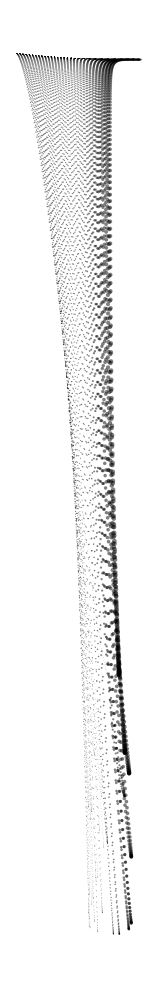

Reproduce this figure in Python. (Note: this script raises an exception after producing the figure.)
import numpy as np
import matplotlib.pyplot as plt
from matplotlib.patches import Circle

def render_bird(filename, eps=0.0):
    fig, ax = plt.subplots(figsize=(10, 10))
    ax.set_aspect('equal')
    
    k_vals = np.arange(1, 9831)
    
    # X(k)
    term1_x = (np.sin(k_vals * np.pi / 20000))**12
    term2_x = 0.5 * (np.cos(31 * np.pi * k_vals / 10000))**16 * np.sin(np.pi * k_vals / 10000)
    term3_x = (1/6) * (np.sin(31 * np.pi * k_vals / 10000))**20
    term4_x = k_vals / 20000
    term5_x = (np.cos(31 * np.pi * k_vals / 10000))**4 * np.sin(0.5 * ((k_vals - 10000)/10000)**2 - eps/2.0)
    X = term1_x * (term2_x + term3_x) + term4_x + term5_x
    
    # Y(k)
    term1_y = -1.5 * (np.cos(31 * np.pi * k_vals / 10000))**6 * np.cos(0.5 * ((k_vals - 10000)/10000)**2 - eps)
    term2_y = 3 + (np.sin(np.pi * k_vals / 20000) * np.sin(3 * np.pi * k_vals / 20000))**9
    term3_y = 0.75 * (np.cos(31 * np.pi * (k_vals - 10000) / 10000))**10 * (np.cos(9 * np.pi * (k_vals - 10000) / 10000))**10 * (np.cos(31 * np.pi * (k_vals - 10000) / 10000))**14
    term4_y = (1/20) * ((k_vals - 11500)/14000)**2
    Y = term1_y * term2_y + term3_y + term4_y
    
    # R(k)
    term1_r = (np.sin(np.pi * k_vals / 20000))**16
    term2_r = 0.25 * (np.cos(31 * np.pi * k_vals / 10000 + 25/15))**20 + 0.75 * (np.cos(31 * np.pi * k_vals / 10000))**2
    term3_r = 0.15 * (1.5 - (np.cos(62 * np.pi * k_vals / 10000))**2)
    R = term1_r * term2_r + term3_r
    
    # Draw circles
    for i in range(len(k_vals)):
        # Very small circles
        circ = Circle((X[i], Y[i]), R[i] * 0.015, color='black', alpha=0.5, linewidth=0)
        ax.add_patch(circ)
        
    ax.autoscale()
    plt.axis('off')
    plt.tight_layout()
    plt.savefig(filename, bbox_inches='tight', pad_inches=0, dpi=200)
    plt.close()

# Render baseline bird
render_bird("scratch/bird_baseline.png", eps=0.0)

# Mutate epsilon (wings shift)
render_bird("scratch/bird_mutated_1.png", eps=3.14)
render_bird("scratch/bird_mutated_2.png", eps=-3.14)

print("Rendered Bird tests.")
